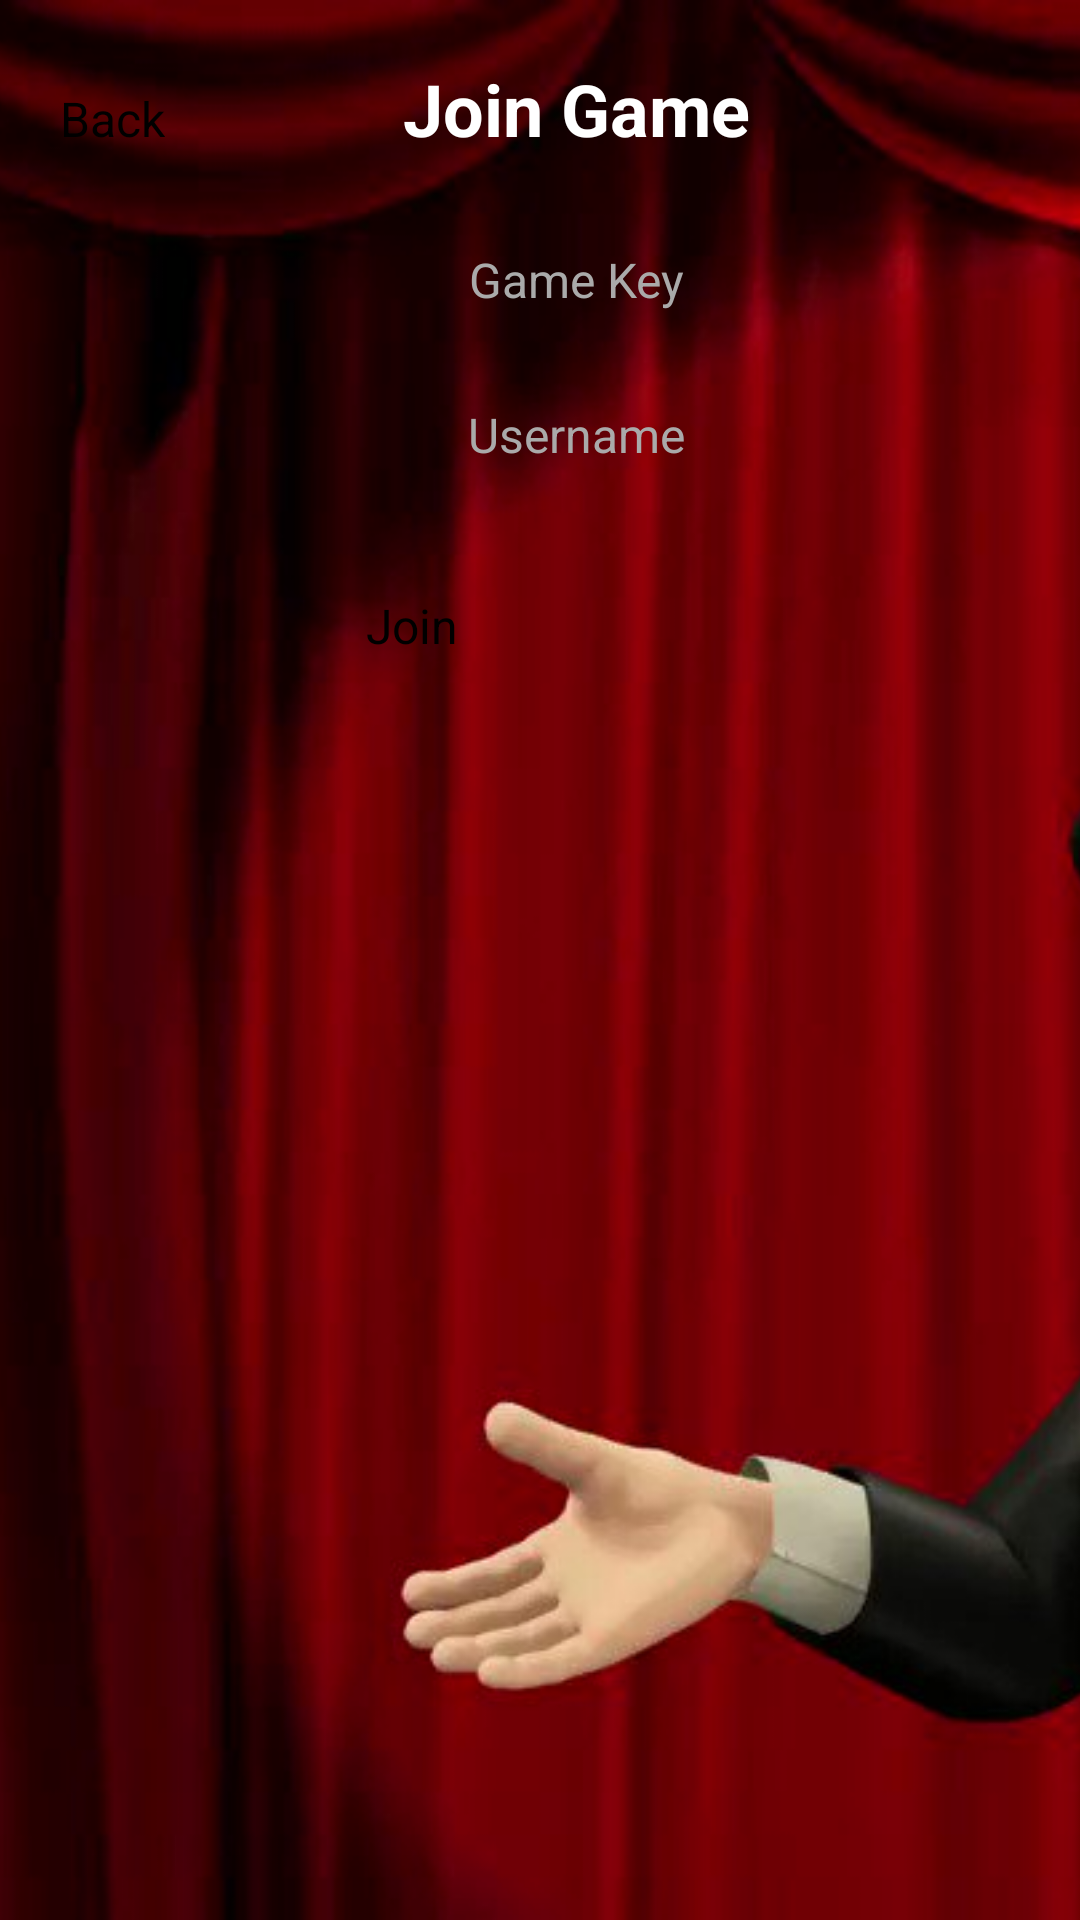

Android layout source for this screen:
<!-- AndroidManifest.xml: application theme Theme.Monopoly -->
<!-- res/layout/join_game.xml -->
<?xml version="1.0" encoding="utf-8"?>
<FrameLayout xmlns:android="http://schemas.android.com/apk/res/android"
    xmlns:tools="http://schemas.android.com/tools"
    android:layout_width="match_parent"
    android:layout_height="match_parent"
    tools:context=".ui.JoinGame">

    <ImageView
        android:layout_width="match_parent"
        android:layout_height="match_parent"
        android:scaleType="centerCrop"
        android:src="@drawable/mybg"
        android:contentDescription="@string/background" />

    <TableLayout
        android:layout_width="match_parent"
        android:layout_height="match_parent"
        android:layout_marginBottom="20dp"
        android:layout_marginRight="20dp"
        android:layout_marginLeft="20dp"
        android:layout_marginTop="20dp">

        <TableRow
            android:layout_width="match_parent"
            android:layout_height="match_parent"
            android:gravity="center_horizontal">

            <Button
                android:id="@+id/backButton"
                android:layout_width="wrap_content"
                android:layout_height="wrap_content"
                android:backgroundTint="@color/white"
                android:drawableTint="@color/black"
                android:foregroundTint="@color/black"
                android:textColor="@color/black"
                android:text="@string/back"
                android:textSize="16sp" />

            <TextView
                android:id="@+id/textView25"
                android:layout_width="match_parent"
                android:layout_height="wrap_content"
                android:layout_weight="1"
                android:text="@string/join_game"
                android:textAlignment="center"
                android:textColor="@color/white"
                android:textSize="24sp"
                android:textStyle="bold" />
            <Button
                android:layout_width="wrap_content"
                android:layout_height="wrap_content"
                android:text="@string/back"
                android:visibility="invisible"
                tools:ignore="VisualLintBounds" />
        </TableRow>

        <TableRow
            android:layout_width="match_parent"
            android:layout_height="match_parent"
            android:layout_marginTop="30dp"
            android:textAlignment="center"
            android:gravity="center"
            android:layout_gravity="center_horizontal">

            <Button
                android:layout_width="wrap_content"
                android:layout_height="wrap_content"
                android:text="@string/back"
                android:visibility="invisible"
                tools:ignore="VisualLintBounds" />


            <EditText
                android:id="@+id/keyInput"
                android:layout_width="wrap_content"
                android:layout_height="wrap_content"
                android:autofillHints=""
                android:backgroundTint="@color/white"
                android:gravity="center"
                android:hint="@string/game_key"
                android:inputType="numberDecimal"
                android:textColor="@color/white"
                android:textColorHint="@android:color/darker_gray"
                android:textSize="16sp"
                tools:ignore="TouchTargetSizeCheck" />

            <Button
                android:layout_width="wrap_content"
                android:layout_height="wrap_content"
                android:text="@string/back"
                android:visibility="invisible"
                tools:ignore="VisualLintBounds" />

        </TableRow>


        <TableRow
            android:layout_width="match_parent"
            android:layout_height="match_parent"
            android:layout_marginTop="30dp"
            android:textAlignment="center"
            android:gravity="center"
            android:layout_gravity="center_horizontal">

            <Button
                android:layout_width="wrap_content"
                android:layout_height="wrap_content"
                android:text="@string/back"
                android:visibility="invisible"
                tools:ignore="VisualLintBounds" />

            <EditText
                android:id="@+id/userInput"
                android:layout_width="200dp"
                android:layout_height="wrap_content"
                android:autofillHints=""
                android:backgroundTint="@color/white"
                android:gravity="center"
                android:hint="@string/username"
                android:inputType="text"
                android:textColor="@color/white"
                android:textColorHint="@android:color/darker_gray"
                android:textSize="16sp"
                tools:ignore="TouchTargetSizeCheck" />

            <Button
                android:layout_width="wrap_content"
                android:layout_height="wrap_content"
                android:text="@string/back"
                android:visibility="invisible"
                tools:ignore="VisualLintBounds" />

        </TableRow>

        <TableRow
            android:layout_width="match_parent"
            android:layout_height="match_parent"
            android:layout_marginTop="30dp"
            android:textAlignment="center"
            android:gravity="center"
            android:layout_gravity="center_horizontal">

            <Button
                android:layout_width="wrap_content"
                android:layout_height="wrap_content"
                android:text="@string/back"
                android:visibility="invisible"
                tools:ignore="ButtonStyle,VisualLintBounds" />

            <Button
                android:id="@+id/joinButton"
                android:layout_width="wrap_content"
                android:layout_height="wrap_content"
                android:backgroundTint="@color/white"
                android:drawableTint="@color/black"
                android:foregroundTint="@color/black"
                android:text="@string/join"
                android:textSize="16sp"
                android:textColor="@color/black"
                android:paddingTop="12dp"
                android:paddingBottom="12dp"
                android:paddingStart="30dp"
                android:paddingEnd="30dp"
                tools:ignore="ButtonStyle" />

            <Button
                android:layout_width="wrap_content"
                android:layout_height="wrap_content"
                android:text="@string/back"
                android:visibility="invisible"
                tools:ignore="ButtonStyle,VisualLintBounds" />

        </TableRow>


    </TableLayout>

</FrameLayout>
<!-- resources referenced by this layout -->
<resources>
  <color name="black">#FF000000</color>
  <color name="white">#FFFFFFFF</color>
  <!-- drawable mybg (drawable) -->
  <?xml version="1.0" encoding="utf-8"?>
  <bitmap
      xmlns:android="http://schemas.android.com/apk/res/android"
      android:src="@drawable/monopolymain"
      android:tileMode="disabled"
      android:gravity="bottom"
      />
  <string name="back">Back</string>
  <string name="background">Background</string>
  <string name="game_key">Game Key</string>
  <string name="join">Join</string>
  <string name="join_game">Join Game</string>
  <string name="username">Username</string>
  <!-- drawable monopolymain: jpg bitmap (drawable, 66893 bytes) -->
</resources>
